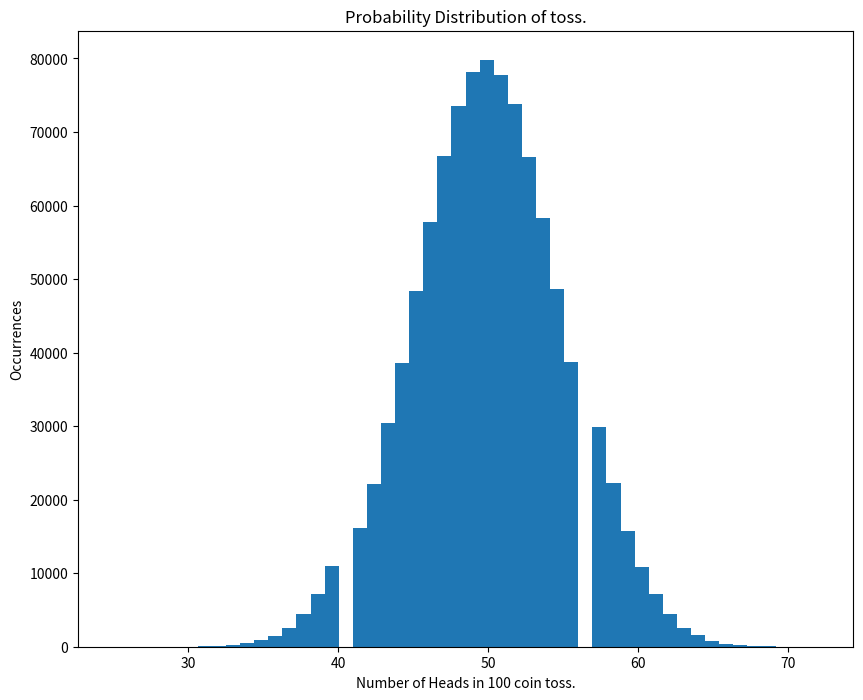

Recreate this plot in Python.
'''
Calculating probability of getting 50 heads in a 100 coin toss experiment.
And plotting the probability distribution curve.
'''

import numpy as np
import matplotlib.pyplot as plt

def toss_100_times():
    return np.random.choice(['H', 'T'], 100)

n = 1000000
distribution = np.zeros(n)
for i in range(n):
    result = toss_100_times()
    distribution[i] = np.count_nonzero(result == 'H')

plt.figure(figsize=(10,8))
plt.hist(distribution, bins = 50)
plt.title('Probability Distribution of toss.')
plt.xlabel('Number of Heads in 100 coin toss.')
plt.ylabel('Occurrences')
plt.show()

print(f'Probability of getting 50 heads in 100 toss: {np.count_nonzero(distribution == 50)/n}')
